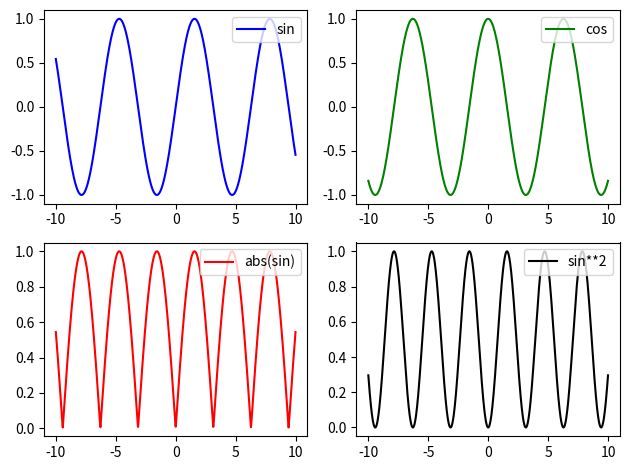

Write the Python code that produced this figure.
import numpy as np
import matplotlib.pyplot as plt

#figure()でグラフを表示する領域をつくり，figというオブジェクトにする．
fig = plt.figure()

#add_subplot()でグラフを描画する領域を追加する．引数は行，列，場所
ax1 = fig.add_subplot(2, 2, 1)
ax2 = fig.add_subplot(2, 2, 2)
ax3 = fig.add_subplot(2, 2, 3)
ax4 = fig.add_subplot(2, 2, 4)

t = np.linspace(-10, 10, 1000)
y1 = np.sin(t)
y2 = np.cos(t)
y3 = np.abs(np.sin(t))
y4 = np.sin(t)**2

c1,c2,c3,c4 = "blue","green","red","black"      # 各プロットの色
l1,l2,l3,l4 = "sin","cos","abs(sin)","sin**2"   # 各ラベル

ax1.plot(t, y1, color=c1, label=l1)
ax2.plot(t, y2, color=c2, label=l2)
ax3.plot(t, y3, color=c3, label=l3)
ax4.plot(t, y4, color=c4, label=l4)
ax1.legend(loc = 'upper right') #凡例
ax2.legend(loc = 'upper right') #凡例
ax3.legend(loc = 'upper right') #凡例
ax4.legend(loc = 'upper right') #凡例
fig.tight_layout()              #レイアウトの設定
plt.show()
